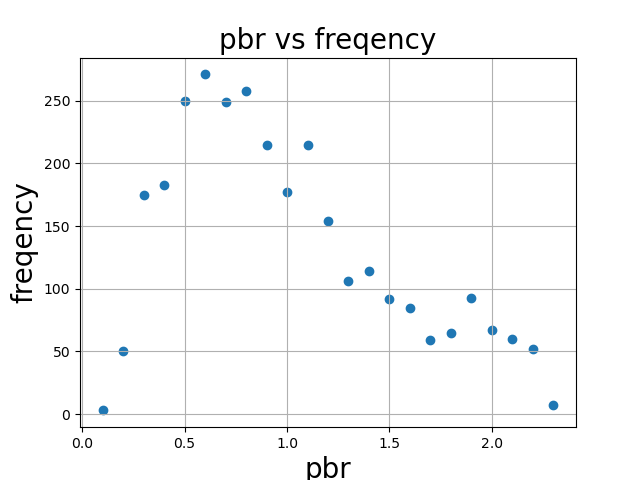

Values plotted in this chart, from the file beside it:
0.1, 3
0.2, 50
0.3, 175
0.4, 183
0.5, 250
0.6, 271
0.7, 249
0.8, 258
0.9, 215
1.0, 177
1.1, 215
1.2, 154
1.3, 106
1.4, 114
1.5, 92
1.6, 85
1.7, 59
1.8, 65
1.9, 93
2.0, 67
2.1, 60
2.2, 52
2.3, 7
